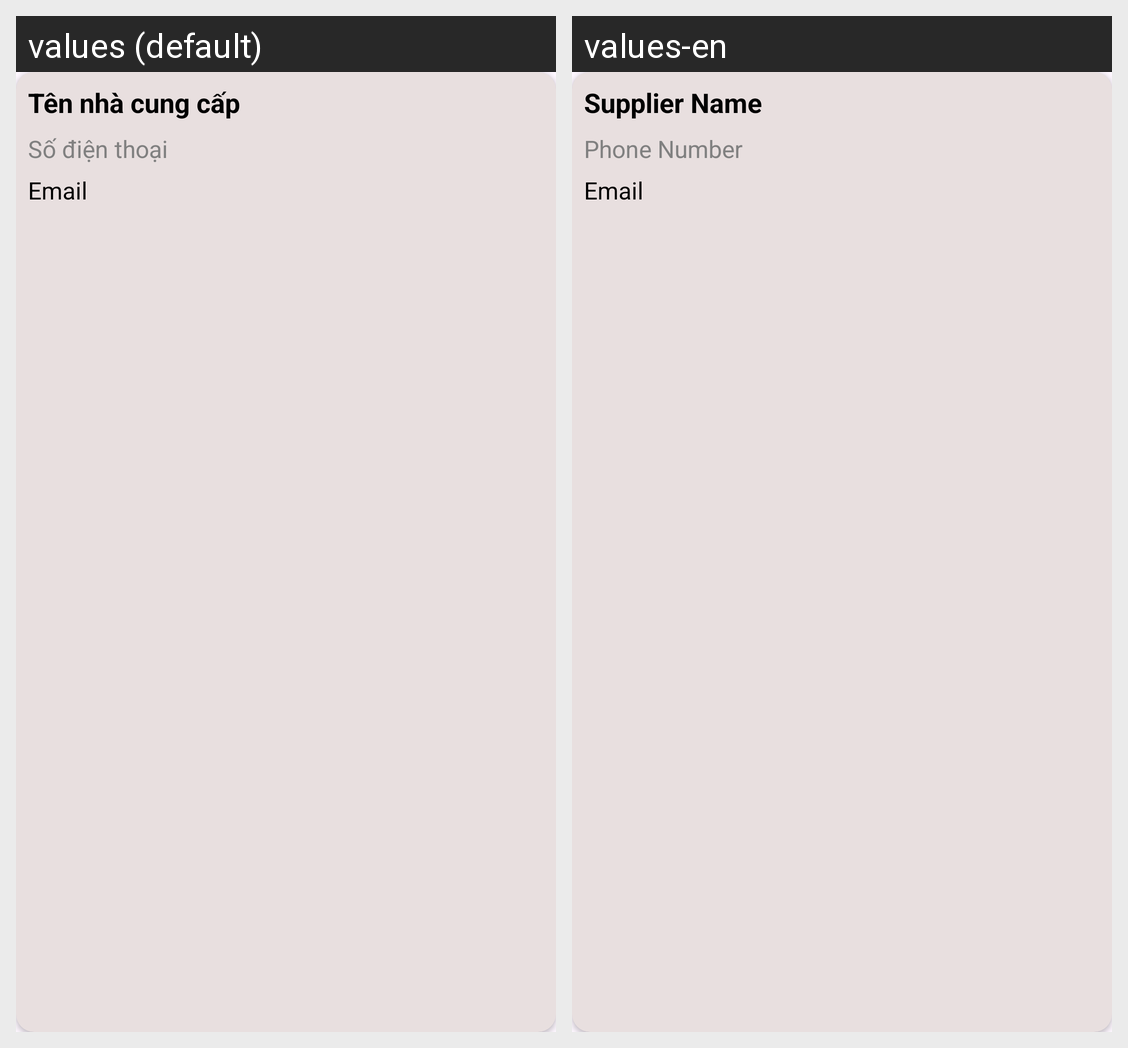

The same Android screen rendered under two of its app's locales, left to right. List the strings drawn on it with the default value and each locale's translation.
Android screen res/layout/admin_nhacungcap_item.xml rendered under 2 locales, left to right: values (default), values-en. Device: Nexus 5 (rendered at 1080×1920; each locale shown at half size, 540×960, under a caption strip naming it); theme Theme.BTL_Android.
Strings drawn on this screen, with the default value and each locale's value (text and hints the layout hard-codes, and strings that could not be matched under every locale, appear in the picture but are not listed):

SupplierName
  values: Tên nhà cung cấp
  values-en: Supplier Name

PhoneNumber
  values: Số điện thoại
  values-en: Phone Number

Email
  values: Email
  values-en: Email
